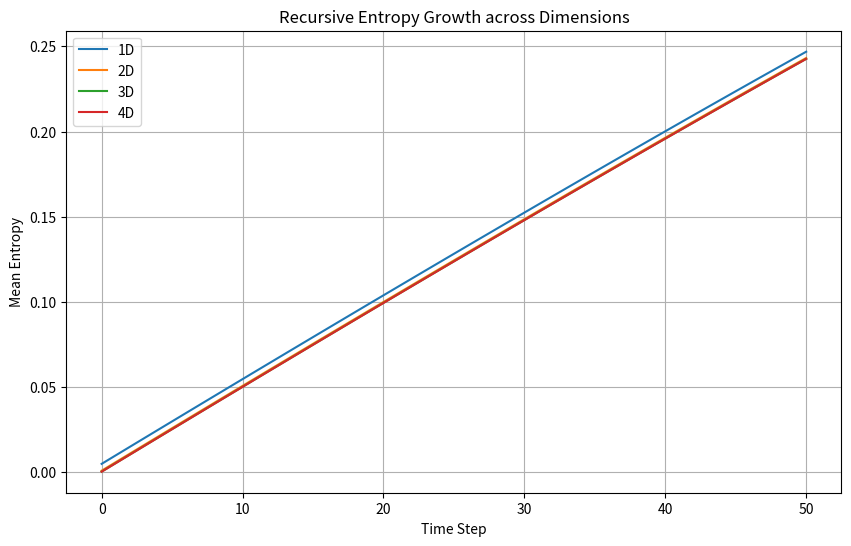

The script that saved this image: (Note: this script raises an exception after producing the figure.)
import matplotlib.pyplot as plt
import numpy as np
from scipy.ndimage import laplace

# Extended PDE Fit for N-Dimensions

def run_pde_sim_nd(shape, depth, theta_twist, D, gamma, alpha3):
    # shape: tuple (L,) or (L, W) or (L, W, H)...
    n_sites = np.prod(shape)

    # Initialize entropy field S
    # Initial state: localized low entropy or random?
    # Let's assume a "quench" scenario where S starts low and grows.
    S = np.zeros(shape)

    # Add some initial noise/seed
    # Center seed
    center = tuple(s // 2 for s in shape)
    S[center] = 0.1

    history = [S.copy()]
    dt = 0.1

    # Source term J (constant injection or boundary?)
    # Let's assume J is implicit in growth or constant 0.1 global
    J = 0.05

    for t in range(depth):
        # Laplacian
        # wrap boundary conditions
        lap = laplace(S, mode='wrap')

        # Reaction
        # dS/dt = D Lap S - gamma S - alpha S^3 + J
        dS = D * lap - gamma * S - alpha3 * S**3 + J

        S = S + dS * dt
        # Clamp S to positive and saturation?
        S = np.maximum(S, 0)
        # Saturation proxy (soft)

        history.append(S.copy())

    return np.array(history)

def main():
    # Parameters
    depth = 50
    theta = 0.5

    # Map theta to D (heuristic)
    D = np.sin(theta)**2
    gamma = 0.01
    alpha3 = 0.1

    # Run 1D, 2D, 3D, 4D
    shapes = [
        (20,),
        (10, 10),
        (6, 6, 6),
        (4, 4, 4, 4)
    ]

    results = {}

    for sh in shapes:
        dim_label = f"{len(sh)}D"
        print(f"Simulating {dim_label} PDE...")
        hist = run_pde_sim_nd(sh, depth, theta, D, gamma, alpha3)

        # Record mean entropy over time
        mean_S = np.mean(hist, axis=tuple(range(1, len(sh)+1)))
        results[dim_label] = mean_S

    # Plot
    plt.figure(figsize=(10, 6))
    for label, data in results.items():
        plt.plot(data, label=label)

    plt.xlabel('Time Step')
    plt.ylabel('Mean Entropy')
    plt.title('Recursive Entropy Growth across Dimensions')
    plt.legend()
    plt.grid(True)
    plt.savefig('data/artifacts/entropy_pde_nd.png')
    print("PDE Simulation complete.")

if __name__ == "__main__":
    main()
